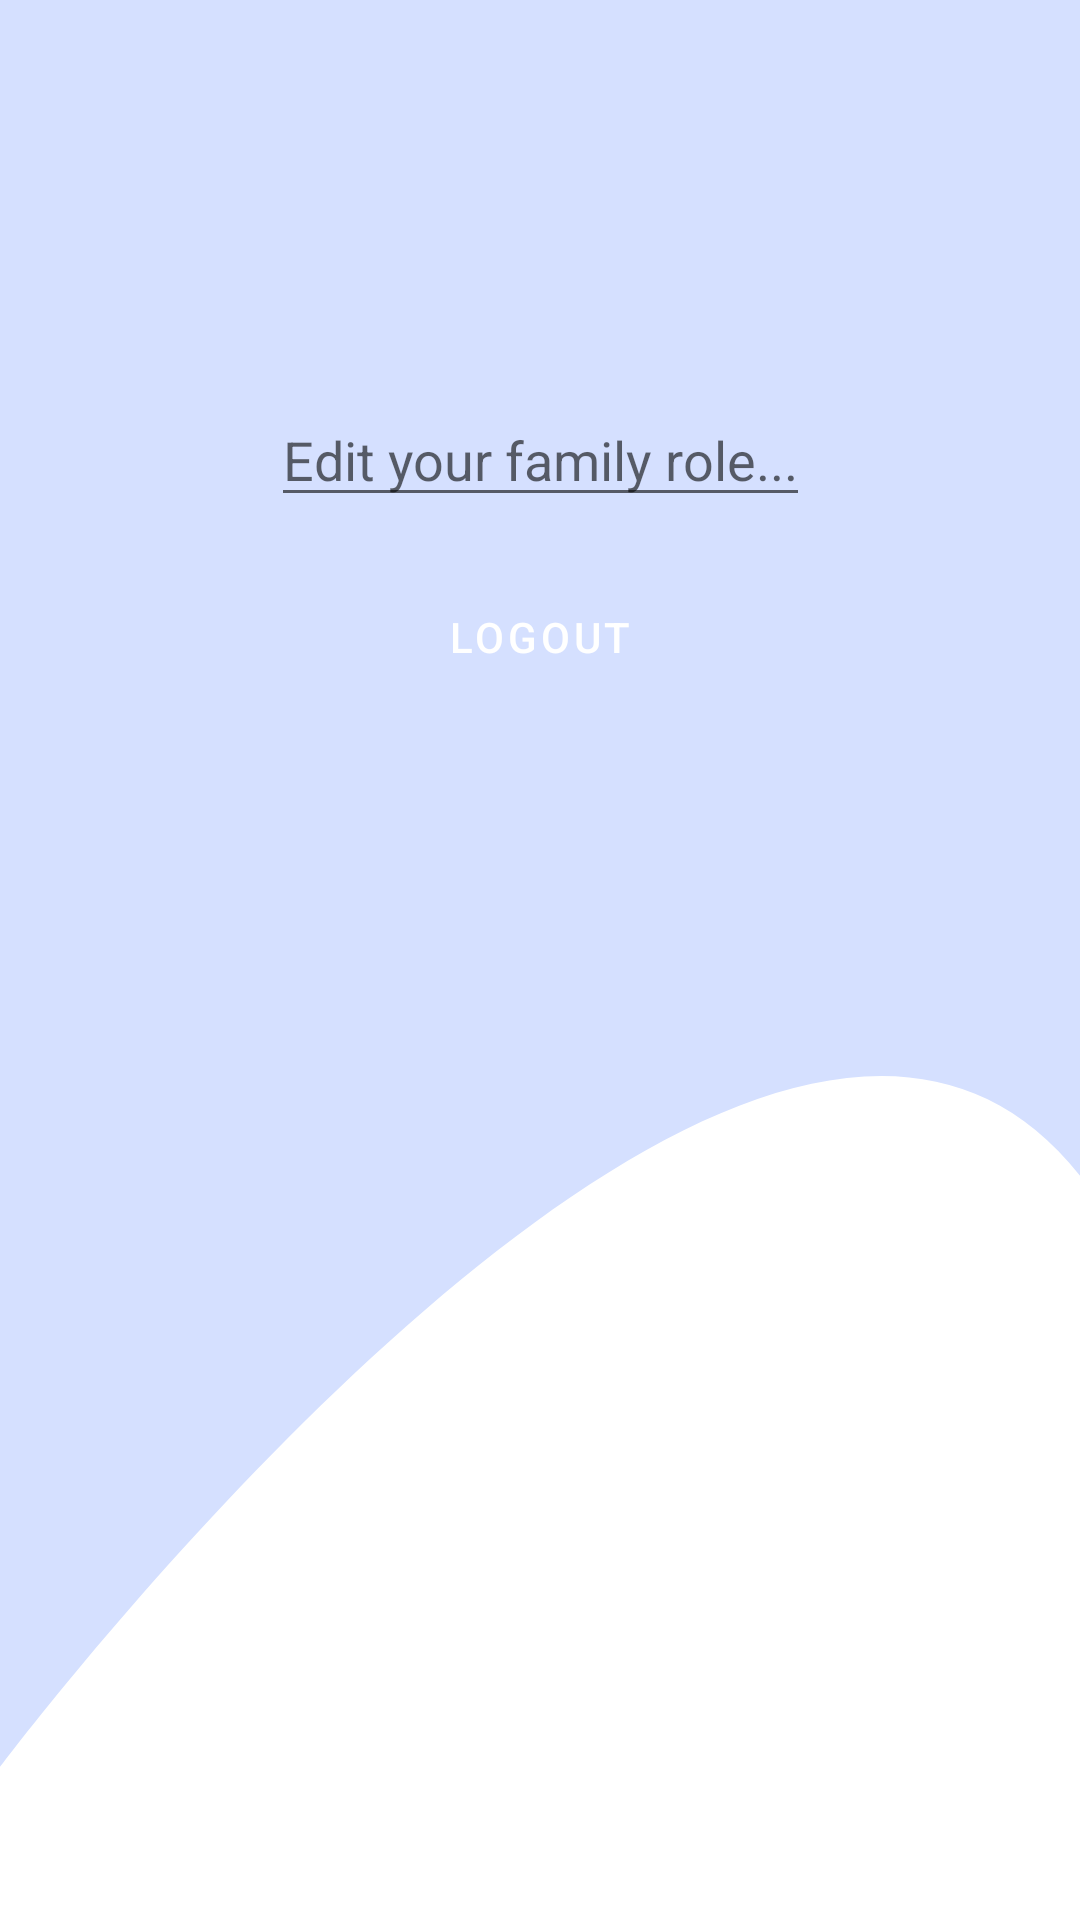

Layout XML and referenced resources for this Android screen:
<!-- AndroidManifest.xml: application theme AppTheme.DayNight -->
<!-- res/layout/fragment_profile.xml -->
<?xml version="1.0" encoding="utf-8"?>
<ScrollView xmlns:android="http://schemas.android.com/apk/res/android"
    xmlns:app="http://schemas.android.com/apk/res-auto"
    xmlns:tools="http://schemas.android.com/tools"
    android:layout_width="match_parent"
    android:layout_height="match_parent"
    tools:context=".fragments.ProfileFragment">

    <androidx.constraintlayout.widget.ConstraintLayout
        style="@style/ProfilePage"
        android:layout_width="match_parent"
        android:layout_height="wrap_content">

        <androidx.appcompat.widget.AppCompatImageView
            android:id="@+id/profile_image"
            android:layout_width="100dp"
            android:layout_height="100dp"
            android:layout_gravity="center"
            android:layout_marginTop="15dp"
            android:src="@drawable/common_google_signin_btn_icon_dark_focused"
            app:layout_constraintEnd_toEndOf="parent"
            app:layout_constraintStart_toStartOf="parent"
            app:layout_constraintTop_toTopOf="parent" />

        <TextView
            android:id="@+id/user_name"
            android:layout_width="wrap_content"
            android:layout_height="wrap_content"
            android:layout_gravity="center"
            app:layout_constraintBottom_toTopOf="@+id/user_role"
            app:layout_constraintEnd_toEndOf="@+id/profile_image"
            app:layout_constraintStart_toStartOf="@+id/profile_image"
            app:layout_constraintTop_toBottomOf="@+id/profile_image" />

        <com.google.android.material.textfield.TextInputEditText
            android:id="@+id/user_role"
            android:layout_width="wrap_content"
            android:layout_height="wrap_content"
            android:layout_gravity="center"
            android:layout_margin="@dimen/default_margin"
            android:hint="Edit your family role..."
            app:layout_constraintEnd_toEndOf="@+id/profile_image"
            app:layout_constraintStart_toStartOf="@+id/profile_image"
            app:layout_constraintTop_toBottomOf="@+id/profile_image" />

        <Button
            android:id="@+id/logout"
            android:layout_width="wrap_content"
            android:layout_height="wrap_content"
            android:layout_marginTop="16dp"
            android:text="Logout"
            app:layout_constraintEnd_toEndOf="parent"
            app:layout_constraintStart_toStartOf="parent"
            app:layout_constraintTop_toBottomOf="@+id/user_role" />


    </androidx.constraintlayout.widget.ConstraintLayout>
</ScrollView>
<!-- resources referenced by this layout -->
<resources>
  <dimen name="default_margin">16dp</dimen>
  <style name="AppTheme.DayNight" parent="Base.AppTheme">
  
          <item name="android:buttonStyle">@style/DefaultButtonStyle</item>
          <item name="buttonStyle">@style/DefaultButtonStyle</item>
          <item name="imageButtonStyle">@style/DefaultImageButtonStyle</item>
      </style>
  <style name="Base.AppTheme" parent="Theme.MaterialComponents.Light.NoActionBar">
          
          <item name="colorPrimary">@color/colorPrimary</item>
          <item name="colorPrimaryDark">@color/colorPrimaryDark</item>
          <item name="colorAccent">@color/colorAccent</item>
          <item name="colorSecondary">@color/colorSecondary</item>
          <item name="colorSecondaryVariant">@color/colorSecondaryVariant</item>
  
          <item name="android:statusBarColor">@color/grey</item>
          <item name="colorOnError">@color/colorOnError</item>
  
          <item name="android:windowBackground">@drawable/ic_background</item>
  
  
      </style>
  <style name="DefaultButtonStyle" parent="Widget.MaterialComponents.Button">
          <item name="shapeAppearanceOverlay">@style/ButtonAppearance</item>
      </style>
  <style name="DefaultImageButtonStyle" parent="Widget.AppCompat.ImageButton">
          <item name="background">@drawable/rounded_background_primary_color</item>
          <item name="shapeAppearance">@style/ButtonAppearance</item>
      </style>
  <color name="colorPrimary">#FEA735</color>
  <color name="colorPrimaryDark">#DB8815</color>
  <color name="colorAccent">#FFAB00</color>
  <color name="colorSecondary">#D4E0FF</color>
  <color name="colorSecondaryVariant">#7487FF</color>
  <color name="grey">#BBBBBB</color>
  <color name="colorOnError">#b00020</color>&gt;
  <!-- drawable ic_background (drawable) -->
  <vector xmlns:android="http://schemas.android.com/apk/res/android"
      android:width="411dp"
      android:height="731dp"
      android:viewportWidth="411"
      android:viewportHeight="731">
      <group>
          <clip-path android:pathData="M0,0h411v731h-411z M 0,0" />
          <path
              android:fillColor="#ffffff"
              android:pathData="M0,0h411v731h-411z" />
          <path
              android:fillColor="#D5E0FF"
              android:pathData="M410.928,447.55C286.45,290.513 0,673 0,673L-0,-36L452.172,-13.129C454.009,177.182 535.406,604.588 410.928,447.55Z" />
      </group>
  </vector>
  <style name="ButtonAppearance">
          <item name="cornerFamily">rounded</item>
          <item name="cornerSize">@dimen/default_radius</item>
      </style>
  <!-- drawable rounded_background_primary_color (drawable) -->
  <?xml version="1.0" encoding="utf-8"?>
  <shape xmlns:android="http://schemas.android.com/apk/res/android"
      android:shape="rectangle" android:padding="10dp">
      <solid android:color="@color/colorPrimary" />
      <corners android:radius="@dimen/default_radius" />
  
  </shape>
  <dimen name="default_radius">16dp</dimen>
</resources>
